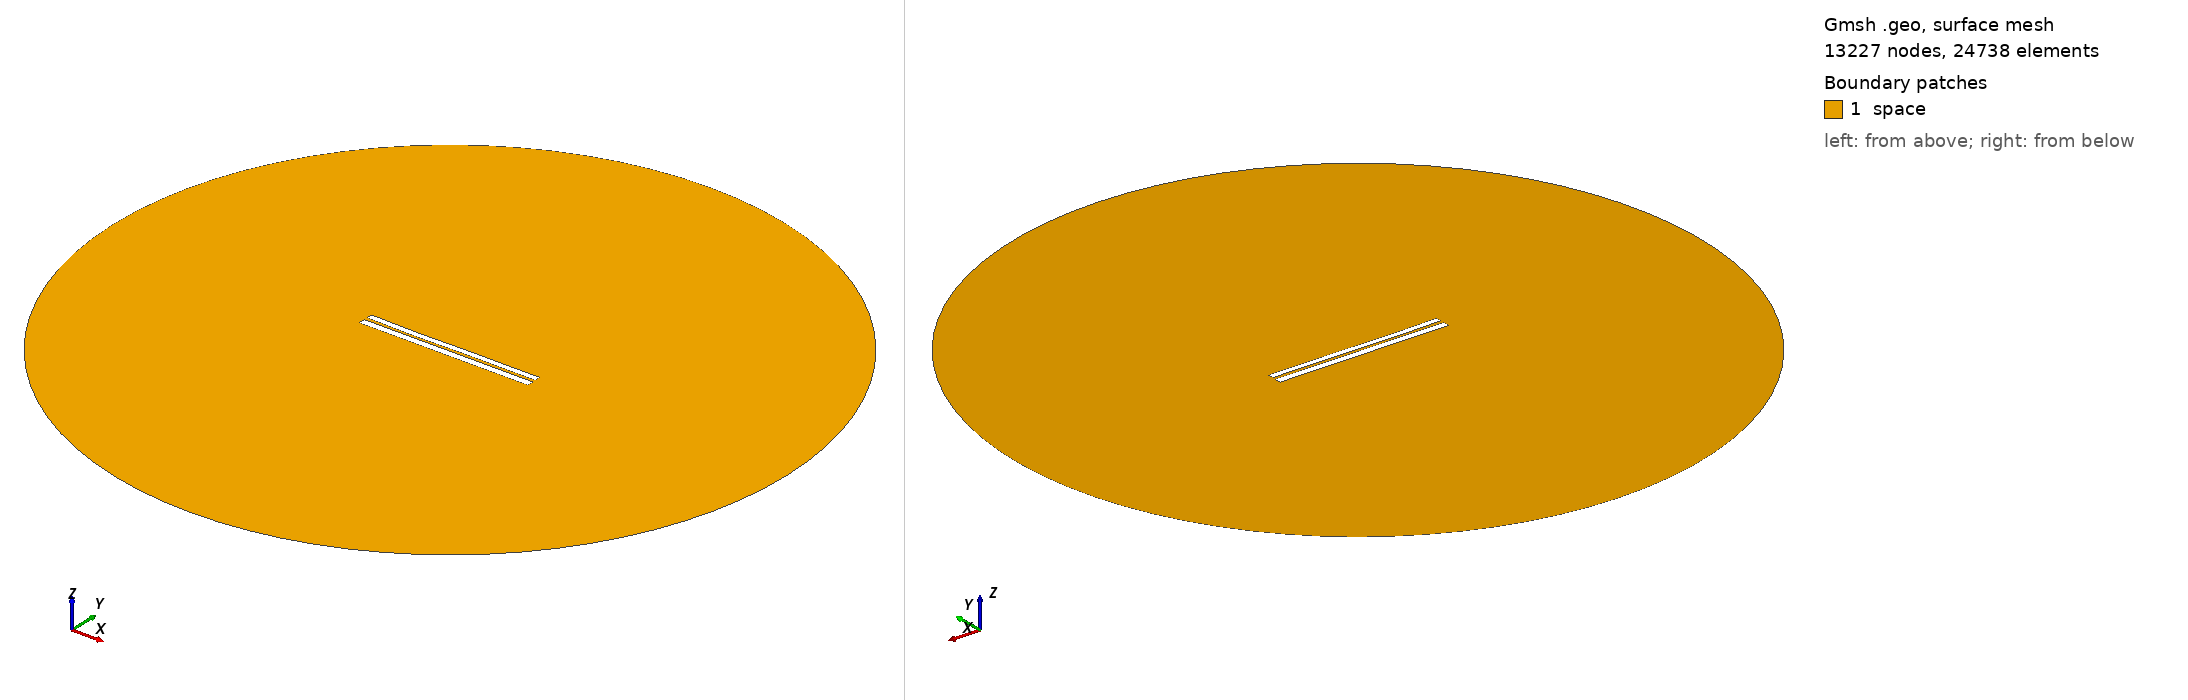

Gmsh geometry script, surface-meshed: 13227 nodes, 24738 surface elements. Boundary patches (legend numbers): 1 space. Left view from above one corner, right view from below the opposite corner. Legend entries are the model's physical surfaces. The drawing asked Gmsh for element sizes between 1% and 20% of the model's largest extent; the script's own settings can give other sizes.

=== 6877.geo (drawn) ===
//---------------------------------------
// Geometry kernel
//---------------------------------------

SetFactory("OpenCASCADE");



//---------------------------------------
// Parameters of the geometry
//---------------------------------------

// Overetch of the upper plate
overetch = 0.25;

// Distance between the plates
distance = 1.75;

// Discretization over the x axis (for the deformation)
nx = 50; 

// Length of the plate
L = 100 - overetch; 

// Number of modes
n = 4; 

// 1st mode coefficient
coeff(1) = -0.15;
beta(1) = 0.596864 * 3.1415926535 / L;

// 2nd mode coefficient
coeff(2) = -0.15;
beta(2) = 1.49418 * 3.1415926535 / L;

// 3rd mode coefficient
coeff(3) = -0.15;
beta(3) = 2.50025 * 3.1415926535 / L;

// 4th mode coefficient
coeff(4) = -0.075;
beta(4) = 3.49999 * 3.1415926535 / L;



//---------------------------------------
// Upper plate (deformed rectangle)
//---------------------------------------

// Coordiantes of the upper plate
xmin = -50;
xmax = 50 - overetch;

// Height of the upper plate
yheight = 4 - 2 * overetch;

// Indexes of the points
UpperID[] = {};
LowerID[] = {};
LeftID[] = {};
RightID[] = {};

// Point index
p = 1;

// Horizontal edges
For i In {1:nx}
    x = xmin + (i-1)*(xmax - xmin)/(nx-1);

    y_bottom = distance / 2 + overetch;
    For j In {1:n}
        C = (Cosh(beta(j)*L) + Cos(beta(j)*L)) / (Sinh(beta(j)*L) + Sin(beta(j)*L));
        y_bottom  = y_bottom + coeff(j) * (Cosh(beta(j)*(x+50)) - Cos(beta(j)*(x+50)) - C * (Sinh(beta(j)*(x+50)) - Sin(beta(j)*(x+50))));
    EndFor

    y_top = y_bottom + yheight;

    Point(p) = {x, y_top, 0, 1.0};
    UpperID[i] = p;
    p = p + 1;

    Point(p) = {x, y_bottom, 0, 1.0};
    LowerID[i] = p;
    p = p + 1;
EndFor

// Create point lists
UpperPts[] = {}; LowerPts[] = {};
For i In {1:nx}
  UpperPts[] += {UpperID[i]};
  LowerPts[] += {LowerID[i]};
EndFor

// Build splines
Spline(1) = {UpperPts[]};
Spline(2) = {LowerPts[]};
Line(3) = {LowerPts[nx-1], UpperPts[nx-1]};
Line(4) = {LowerPts[0], UpperPts[0]};

// Build the plane surface
Curve Loop(1) = {2, 3, -1, -4};
Plane Surface(1) = {1};



//---------------------------------------
// Lower plate (rectangle)
//---------------------------------------

// Vertices
Point(1001) = {-50, -1, 0, 1.0};
Point(1002) = { 50, -1, 0, 1.0};
Point(1003) = { 50,  -5, 0, 1.0};
Point(1004) = {-50,  -5, 0, 1.0};

// Edges
Line(5) = {1001, 1002};
Line(6) = {1002, 1003};
Line(7) = {1003, 1004};
Line(8) = {1004, 1001};

// Plane surface
Line Loop(2) = {5, 6, 7, 8};
Plane Surface(2) = {2}; 



//---------------------------------------
// Outer (fictious) boundary
//---------------------------------------

// Points
Point(1005) = {0, 0, 0};       // Center
Point(1006) = {200, 0, 0};     // Start point
Point(1007) = {0, 200, 0};     // 90 degrees
Point(1008) = {-200, 0, 0};    // 180 degrees
Point(1009) = {0, -200, 0};    // 270 degrees

// Circle arcs (each needs start, center, end)
Circle(9) = {1006, 1005, 1007};
Circle(10) = {1007, 1005, 1008};
Circle(11) = {1008, 1005, 1009};
Circle(12) = {1009, 1005, 1006};

// Plane surface for the entire domain
Curve Loop(3) = {9, 10, 11, 12};
Surface(3) = {3};

// Subtract the plates from the whole domain to obtain the actual domain where we want to solve the equations
BooleanDifference{ Surface{3}; Delete; }{ Surface{1}; Surface{2}; Delete; }




//---------------------------------------
// Transfinite Lines/Curves
//---------------------------------------

// Set the number of points on the boundaries
r = 7;

// Plates
Transfinite Curve {1, 2} = 50*r Using Progression 1;
Transfinite Curve {3, 4} = 2*r Using Progression 1;
Transfinite Line {5, 7} = 50*r Using Progression 1;
Transfinite Line {6, 8} = 2*r Using Progression 1;

// Outer boundary
Transfinite Line {9, 10, 11, 12} = 20 Using Progression 1;



//---------------------------------------
// Physical groups
//---------------------------------------                

// Physical curves (boundaries)
Physical Line("force_segment", 10) = {2};
Physical Line("upper_plate", 11) = {1, 3, 4};
Physical Line("lower_plate", 12) = {5, 6, 7, 8};
Physical Line("boundary", 20) = {9, 10, 11, 12};

// Physical Surfaces
Physical Surface("space", 30) = {3};



//---------------------------------------
// 6. Generate the Mesh
//---------------------------------------

// 2D mesh generation
Mesh 2;
